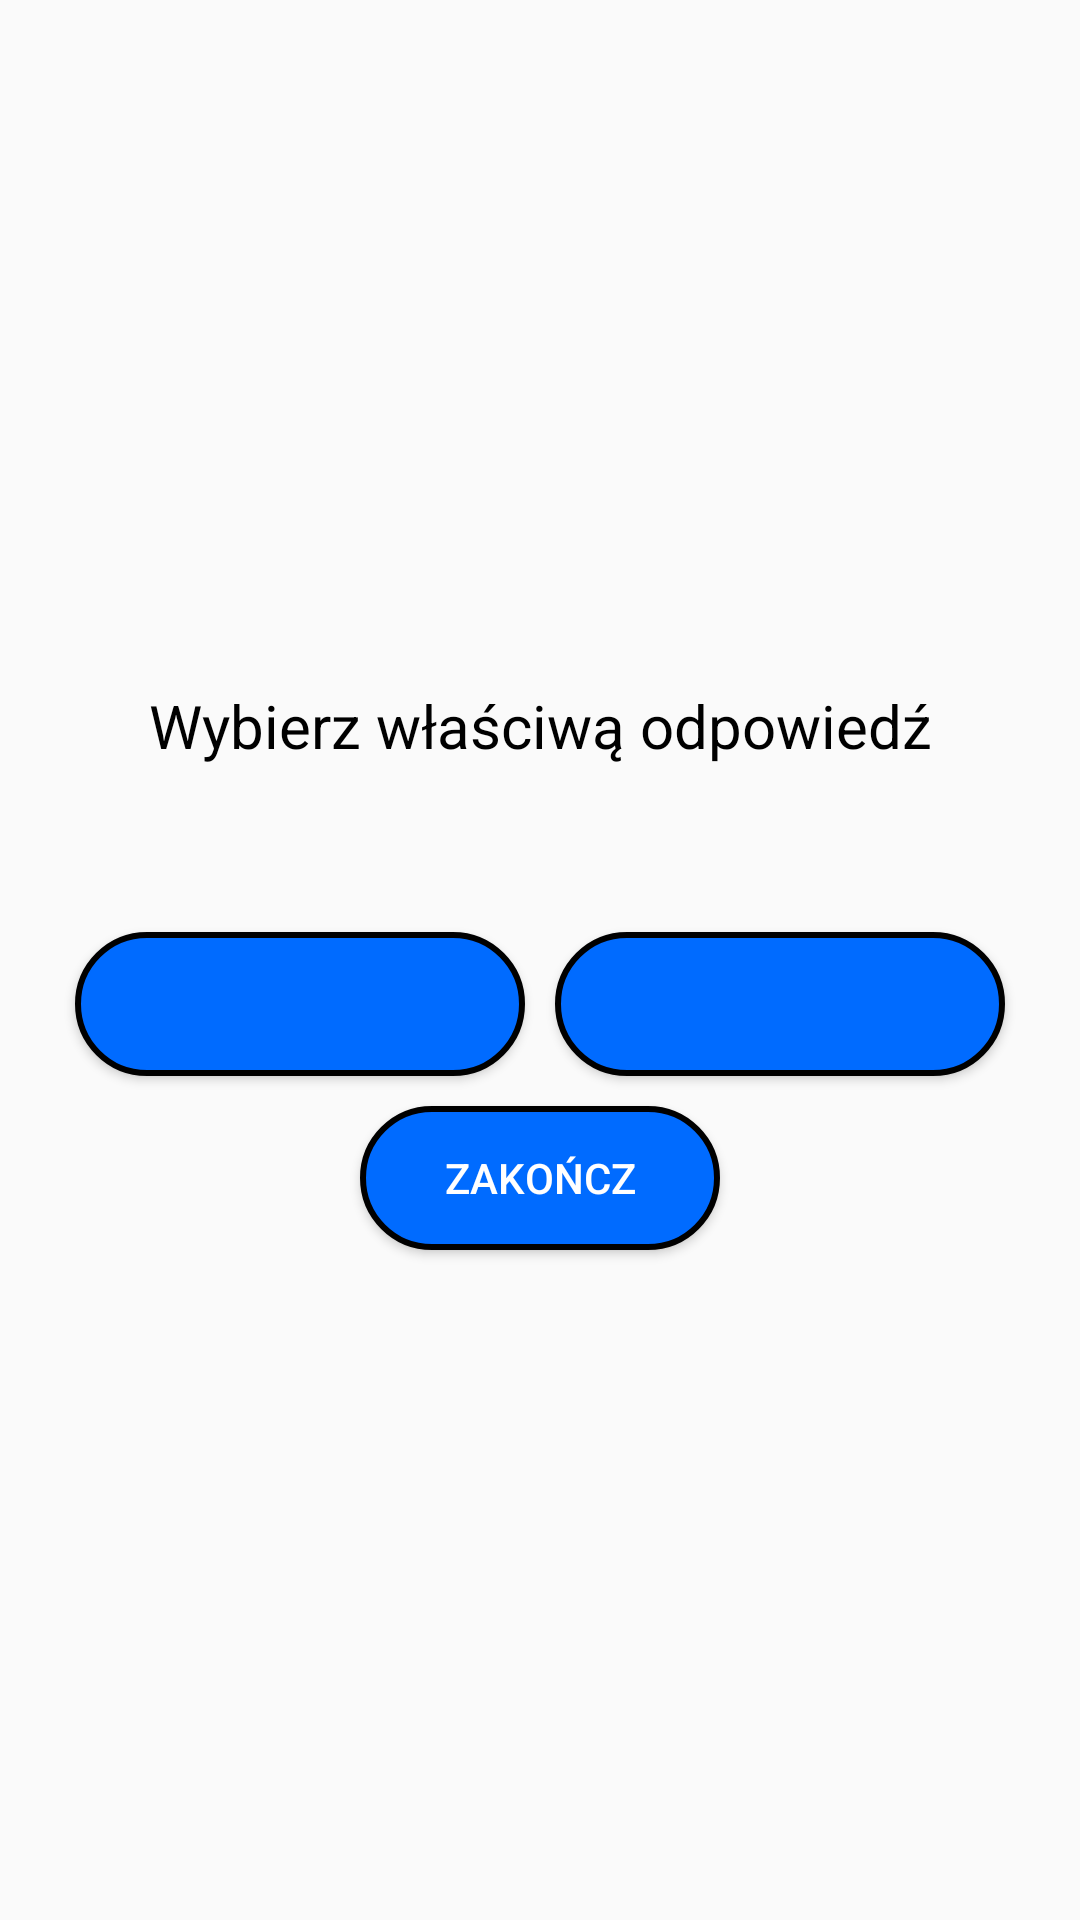

Android layout source for this screen:
<!-- AndroidManifest.xml: application theme Theme.AppCompat.DayNight -->
<!-- res/layout/activity_latwy__test.xml -->
<?xml version="1.0" encoding="utf-8"?>
<LinearLayout xmlns:android="http://schemas.android.com/apk/res/android"
    xmlns:app="http://schemas.android.com/apk/res-auto"
    xmlns:tools="http://schemas.android.com/tools"
    android:layout_width="match_parent"
    android:layout_height="match_parent"
    android:orientation="vertical"
    android:layout_gravity="center"
    android:gravity="center"
    tools:context=".Testy.Latwy_Test">

    <TextView
        android:layout_width="match_parent"
        android:layout_height="wrap_content"
        android:text="@string/wybierz_w_a_ciw_odpowiedzz"
        android:textColor="@color/black"
        android:textAlignment="center"
        android:textSize="20sp"
        android:layout_margin="10dp"/>

    <TextView
        android:id="@+id/slowo_test_latwy"
        android:layout_gravity="center"
        android:layout_width="200dp"
        android:textAlignment="center"
        android:textColor="@color/black"
        android:layout_height="wrap_content"
        android:textSize="15sp"
        android:layout_margin="10dp"/>

    <include layout="@layout/two_buttons_answers"/>

    <Button
        android:id="@+id/koniectestlatwy"
        android:layout_width="120dp"
        android:layout_height="wrap_content"
        android:layout_margin="5dp"
        android:layout_gravity="center"
        android:textColor="@color/white"
        android:background="@drawable/custom_button"
        app:cornerRadius="25sp"
        android:text="@string/zako_cz"/>

</LinearLayout>
<!-- res/layout/two_buttons_answers.xml (included above) -->
<?xml version="1.0" encoding="utf-8"?>
<LinearLayout xmlns:android="http://schemas.android.com/apk/res/android"
    android:layout_width="wrap_content"
    android:layout_height="wrap_content"
    android:gravity="center"
    xmlns:app="http://schemas.android.com/apk/res-auto">
    <androidx.appcompat.widget.LinearLayoutCompat
        android:layout_width="wrap_content"
        android:layout_height="wrap_content"
        android:layout_gravity="center">
        <Button
            android:id="@+id/odpowiedz1"
            android:textColor="@color/white"
            android:background="@drawable/custom_button"
            android:layout_width="150dp"
            android:layout_height="wrap_content"
            app:cornerRadius="25sp"
            android:layout_margin="5dp" />

        <Button
            android:id="@+id/odpowiedz2"
            android:layout_width="150dp"
            android:layout_height="wrap_content"
            android:layout_margin="5dp"
            app:cornerRadius="25sp"
            android:textColor="@color/white"
            android:background="@drawable/custom_button"/>
    </androidx.appcompat.widget.LinearLayoutCompat>

</LinearLayout>
<!-- resources referenced by this layout -->
<resources>
  <color name="black">#FF000000</color>
  <color name="white">#FFFFFFFF</color>
  <!-- drawable custom_button (drawable) -->
  <?xml version="1.0" encoding="utf-8"?>
  <shape
      xmlns:android="http://schemas.android.com/apk/res/android"
      android:shape="rectangle">
      <corners android:radius="25sp"/>
      <padding android:left="5dp" android:right="5dp" android:top="5dp" android:bottom="5dp"/>
      <stroke android:width="2sp" android:color="@color/black"/>
      <gradient android:startColor="@color/blue1" android:endColor="@color/blue1" android:centerColor="@color/blue1"/>
  </shape>
  <string name="wybierz_w_a_ciw_odpowiedzz">Wybierz właściwą odpowiedź</string>
  <string name="zako_cz">Zakończ</string>
  <color name="blue1">#006BFF</color>
</resources>
